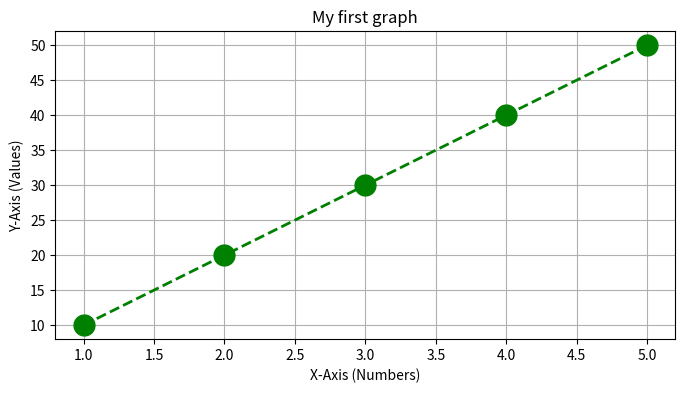

The matplotlib source for this figure:
import matplotlib.pyplot as plt
x=[1,2,3,4,5]
y=[10,20,30,40,50]
plt.figure(figsize=[8,4])
plt.plot(x,y, marker='o', color='green', linestyle='--', linewidth='2', markersize='15')
plt.title("My first graph")
plt.xlabel("X-Axis (Numbers)")
plt.ylabel("Y-Axis (Values)")
plt.grid(True)
plt.show()
